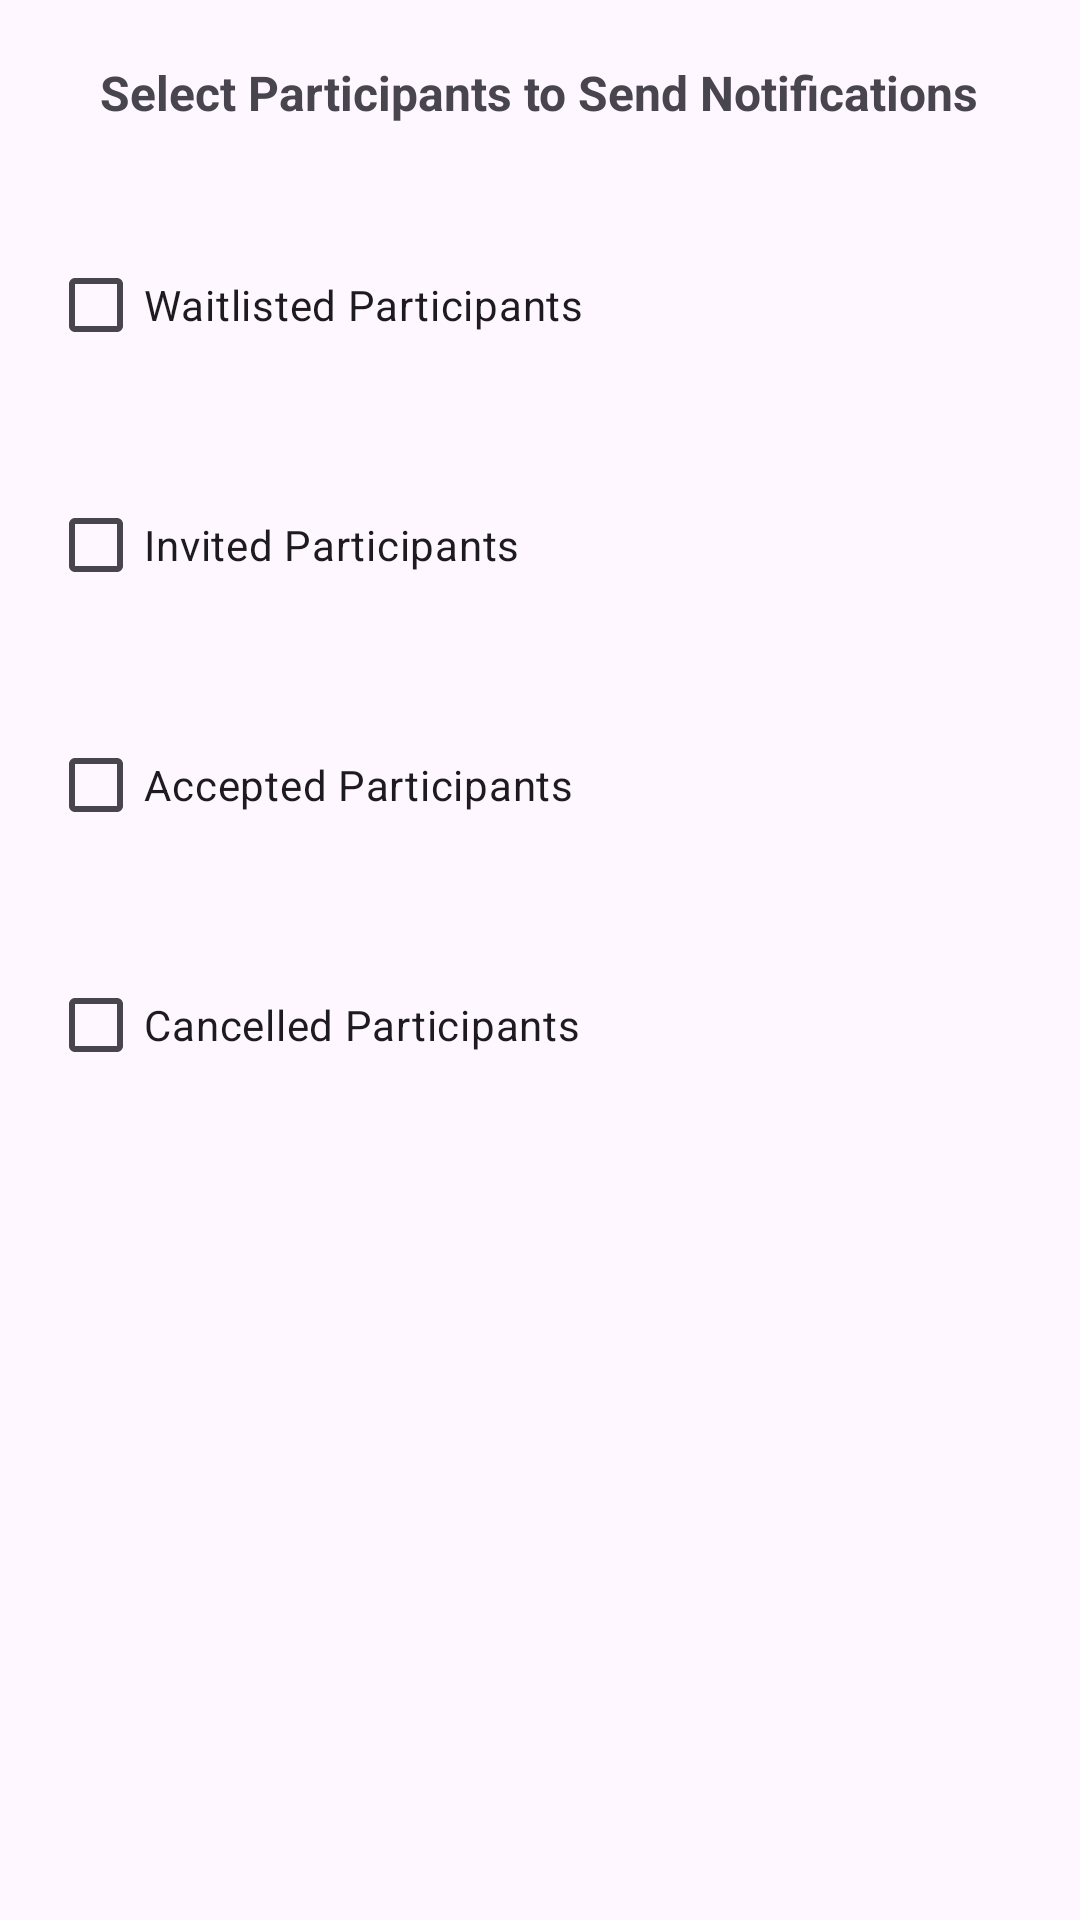

Produce the Android XML layout that renders to this screen, including the resource entries it uses.
<!-- AndroidManifest.xml: application theme Theme.Pigeon_party_app -->
<!-- res/layout/fragment_send_notifications.xml -->
<?xml version="1.0" encoding="utf-8"?>
<LinearLayout xmlns:android="http://schemas.android.com/apk/res/android"
    xmlns:tools="http://schemas.android.com/tools"
    android:layout_width="match_parent"
    android:layout_height="match_parent"
    android:orientation="vertical"
    android:clickable="true"
    tools:context=".SendNotificationsFragment">

    <TextView
        android:layout_width="wrap_content"
        android:layout_height="wrap_content"
        android:padding="20dp"
        android:text="Select Participants to Send Notifications"
        android:layout_gravity="center"
        android:textSize="16sp"
        android:textStyle="bold" />

    <CheckBox
        android:id="@+id/check_waitlist"
        android:layout_width="wrap_content"
        android:layout_height="wrap_content"
        android:layout_margin="16dp"
        android:text="Waitlisted Participants" />

    <CheckBox
        android:id="@+id/check_invited"
        android:layout_width="wrap_content"
        android:layout_height="wrap_content"
        android:layout_margin="16dp"
        android:text="Invited Participants" />
    <CheckBox
        android:id="@+id/check_accepted"
        android:layout_width="wrap_content"
        android:layout_height="wrap_content"
        android:layout_margin="16dp"
        android:text="Accepted Participants" />

    <CheckBox
        android:id="@+id/check_cancelled"
        android:layout_width="wrap_content"
        android:layout_height="wrap_content"
        android:layout_margin="16dp"
        android:text="Cancelled Participants" />


</LinearLayout>
<!-- resources referenced by this layout -->
<resources>
  <style name="Theme.Pigeon_party_app" parent="Base.Theme.Pigeon_party_app" />
  <style name="Base.Theme.Pigeon_party_app" parent="Theme.Material3.DayNight.NoActionBar">
          
          
      </style>
</resources>
